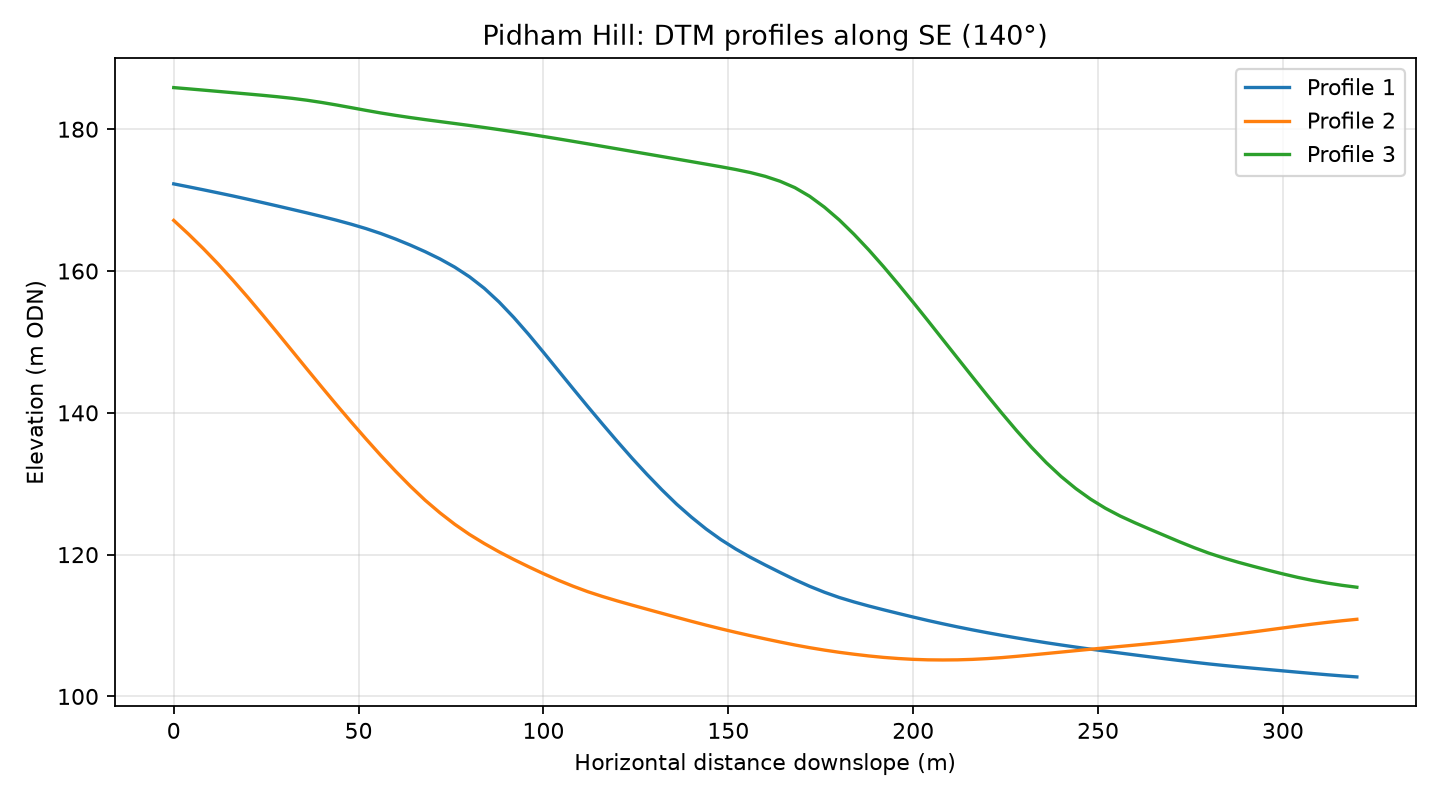

Values plotted in this chart, from the file beside it:
profile, distance_m, elevation_m
1, 0.0, 172.3
1, 4.0, 171.9
1, 8.0, 171.5
1, 12.0, 171
1, 16.0, 170.6
1, 20.0, 170.1
1, 24.0, 169.7
1, 28.0, 169.2
1, 32.0, 168.7
1, 36.0, 168.2
1, 40.0, 167.7
1, 44.0, 167.2
1, 48.0, 166.6
1, 52.0, 166
1, 56.0, 165.3
1, 60.0, 164.5
1, 64.0, 163.7
1, 68.0, 162.7
1, 72.0, 161.7
1, 76.0, 160.5
1, 80.0, 159.2
1, 84.0, 157.6
1, 88.0, 155.6
1, 92.0, 153.4
1, 96.0, 151.1
1, 100.0, 148.5
1, 104.0, 146
1, 108.0, 143.4
1, 112.0, 140.9
1, 116.0, 138.4
1, 120.0, 136
1, 124.0, 133.6
1, 128.0, 131.3
1, 132.0, 129.2
1, 136.0, 127.1
1, 140.0, 125.3
1, 144.0, 123.6
1, 148.0, 122.1
1, 152.0, 120.8
1, 156.0, 119.6
1, 160.0, 118.5
1, 164.0, 117.5
1, 168.0, 116.5
1, 172.0, 115.5
1, 176.0, 114.7
1, 180.0, 114
1, 184.0, 113.3
1, 188.0, 112.8
1, 192.0, 112.2
1, 196.0, 111.7
1, 200.0, 111.2
1, 204.0, 110.7
1, 208.0, 110.2
1, 212.0, 109.8
1, 216.0, 109.4
1, 220.0, 109
1, 224.0, 108.6
1, 228.0, 108.3
1, 232.0, 107.9
1, 236.0, 107.6
... 183 more rows
